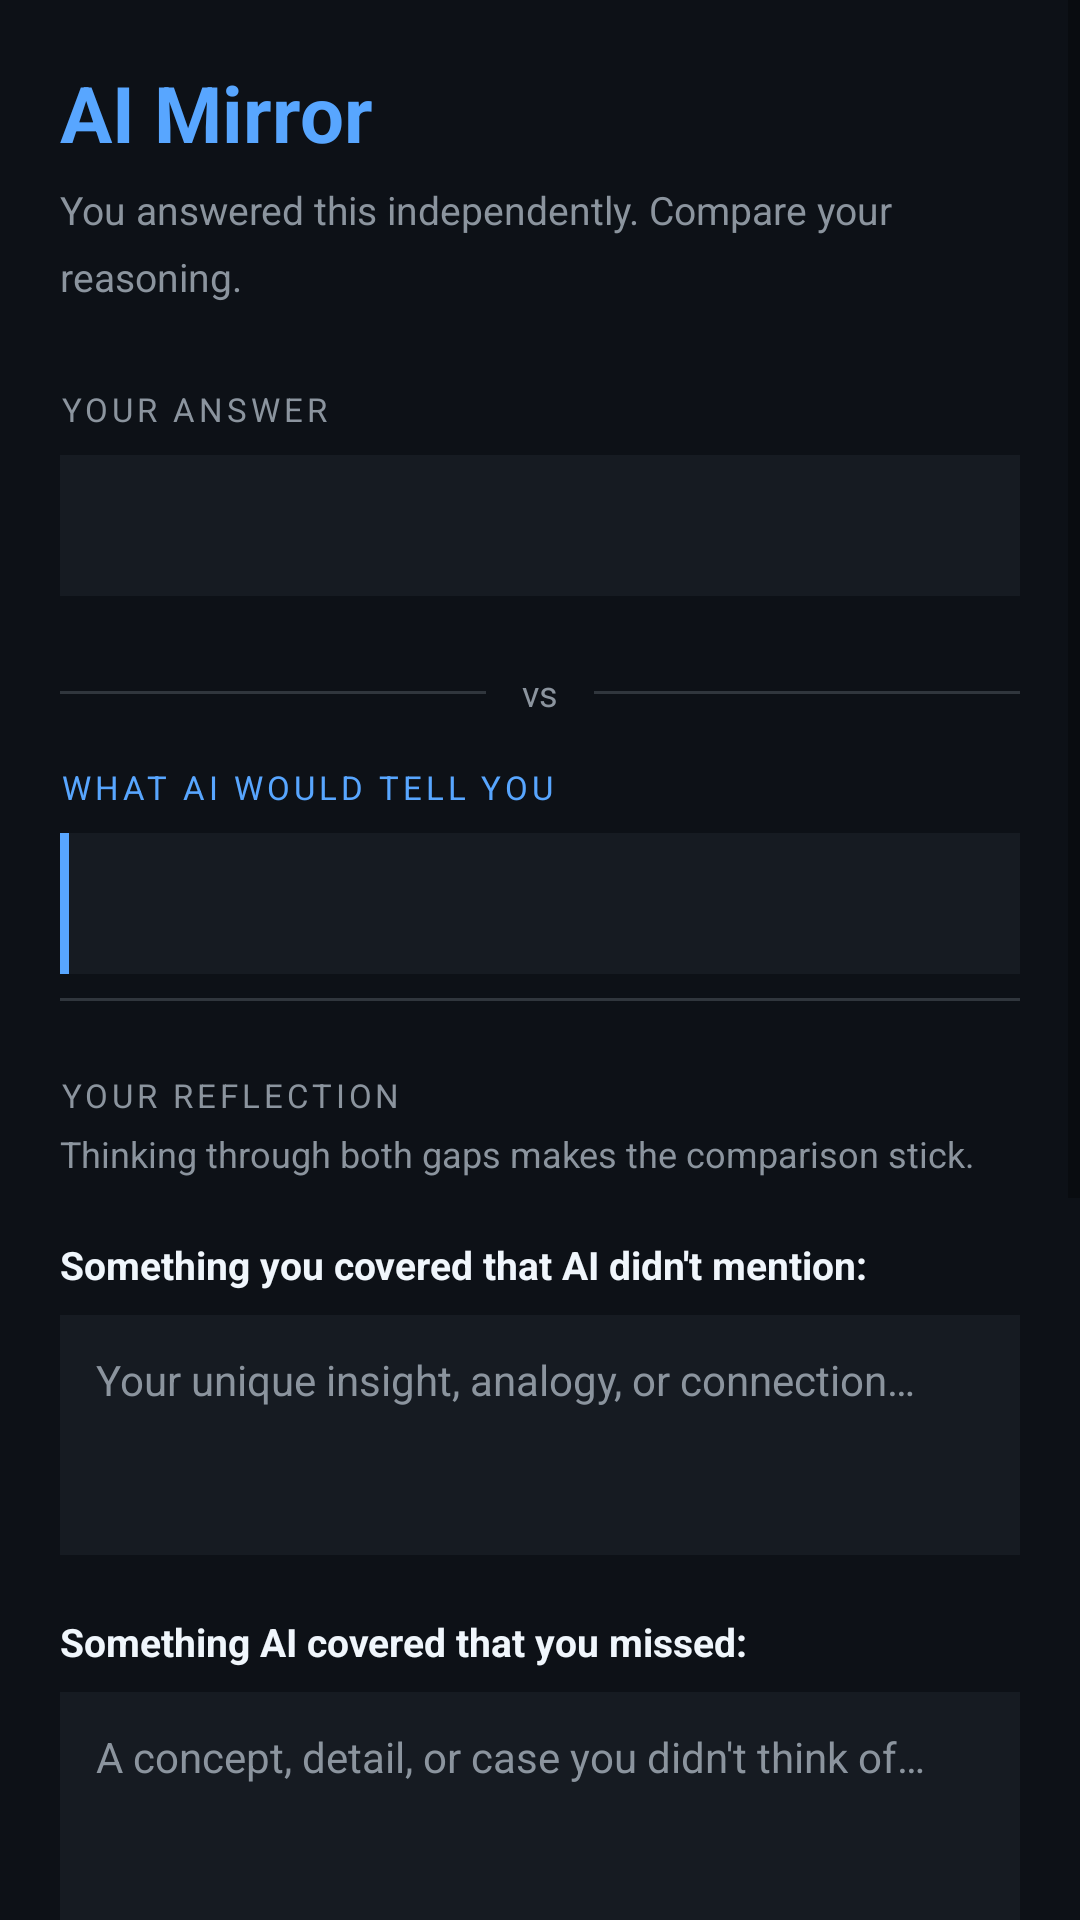

Reconstruct the res/layout file that produces this screen, plus the resources it refers to.
<!-- AndroidManifest.xml: application theme Theme.ThinkFirst -->
<!-- res/layout/activity_ai_mirror.xml -->
<?xml version="1.0" encoding="utf-8"?>
<ScrollView
    xmlns:android="http://schemas.android.com/apk/res/android"
    android:layout_width="match_parent"
    android:layout_height="match_parent"
    android:background="@color/colorBackground">

    <LinearLayout
        android:layout_width="match_parent"
        android:layout_height="wrap_content"
        android:orientation="vertical"
        android:paddingStart="20dp"
        android:paddingEnd="20dp"
        android:paddingTop="20dp"
        android:paddingBottom="40dp">

        
        <TextView
            android:layout_width="wrap_content"
            android:layout_height="wrap_content"
            android:text="@string/mirror_title"
            android:textColor="@color/colorAccent"
            android:textSize="26sp"
            android:textStyle="bold"
            android:layout_marginBottom="6dp" />

        <TextView
            android:layout_width="match_parent"
            android:layout_height="wrap_content"
            android:text="@string/mirror_subtitle"
            android:textColor="@color/colorTextSecondary"
            android:textSize="13sp"
            android:lineSpacingMultiplier="1.4"
            android:layout_marginBottom="28dp" />

        
        <TextView
            android:layout_width="wrap_content"
            android:layout_height="wrap_content"
            android:text="@string/mirror_your_answer_label"
            android:textColor="@color/colorTextSecondary"
            android:textSize="11sp"
            android:letterSpacing="0.12"
            android:layout_marginBottom="8dp" />

        <TextView
            android:id="@+id/tv_mirror_your_answer"
            android:layout_width="match_parent"
            android:layout_height="wrap_content"
            android:background="@color/colorSurface"
            android:padding="14dp"
            android:text=""
            android:textColor="@color/colorTextPrimary"
            android:textSize="14sp"
            android:lineSpacingMultiplier="1.5"
            android:layout_marginBottom="24dp" />

        
        <LinearLayout
            android:layout_width="match_parent"
            android:layout_height="wrap_content"
            android:orientation="horizontal"
            android:gravity="center_vertical"
            android:layout_marginBottom="16dp">

            <View
                android:layout_width="0dp"
                android:layout_height="1dp"
                android:layout_weight="1"
                android:background="@color/colorBorder" />

            <TextView
                android:layout_width="wrap_content"
                android:layout_height="wrap_content"
                android:layout_marginStart="12dp"
                android:layout_marginEnd="12dp"
                android:text="vs"
                android:textColor="@color/colorTextSecondary"
                android:textSize="12sp" />

            <View
                android:layout_width="0dp"
                android:layout_height="1dp"
                android:layout_weight="1"
                android:background="@color/colorBorder" />

        </LinearLayout>

        
        <TextView
            android:layout_width="wrap_content"
            android:layout_height="wrap_content"
            android:text="@string/mirror_ai_answer_label"
            android:textColor="@color/colorAccent"
            android:textSize="11sp"
            android:letterSpacing="0.12"
            android:layout_marginBottom="8dp" />

        <LinearLayout
            android:layout_width="match_parent"
            android:layout_height="wrap_content"
            android:orientation="horizontal"
            android:background="@color/colorSurface"
            android:layout_marginBottom="8dp">

            <View
                android:layout_width="3dp"
                android:layout_height="match_parent"
                android:background="@color/colorAccent" />

            <TextView
                android:id="@+id/tv_mirror_ai_answer"
                android:layout_width="0dp"
                android:layout_height="wrap_content"
                android:layout_weight="1"
                android:padding="14dp"
                android:text=""
                android:textColor="@color/colorTextPrimary"
                android:textSize="14sp"
                android:lineSpacingMultiplier="1.5" />

        </LinearLayout>

        
        <View
            android:layout_width="match_parent"
            android:layout_height="1dp"
            android:background="@color/colorBorder"
            android:layout_marginBottom="24dp" />

        
        <TextView
            android:layout_width="wrap_content"
            android:layout_height="wrap_content"
            android:text="YOUR REFLECTION"
            android:textColor="@color/colorTextSecondary"
            android:textSize="11sp"
            android:letterSpacing="0.12"
            android:layout_marginBottom="4dp" />

        <TextView
            android:layout_width="match_parent"
            android:layout_height="wrap_content"
            android:text="Thinking through both gaps makes the comparison stick."
            android:textColor="@color/colorTextSecondary"
            android:textSize="12sp"
            android:layout_marginBottom="20dp" />

        
        <TextView
            android:layout_width="match_parent"
            android:layout_height="wrap_content"
            android:text="@string/mirror_covered_label"
            android:textColor="@color/colorTextPrimary"
            android:textSize="13sp"
            android:textStyle="bold"
            android:lineSpacingMultiplier="1.3"
            android:layout_marginBottom="8dp" />

        <EditText
            android:id="@+id/et_mirror_covered"
            android:layout_width="match_parent"
            android:layout_height="wrap_content"
            android:minHeight="80dp"
            android:background="@color/colorSurface"
            android:gravity="top|start"
            android:hint="@string/mirror_covered_hint"
            android:inputType="textMultiLine|textCapSentences"
            android:padding="12dp"
            android:textColor="@color/colorTextPrimary"
            android:textColorHint="@color/colorTextSecondary"
            android:textSize="14sp"
            android:layout_marginBottom="20dp" />

        
        <TextView
            android:layout_width="match_parent"
            android:layout_height="wrap_content"
            android:text="@string/mirror_missed_label"
            android:textColor="@color/colorTextPrimary"
            android:textSize="13sp"
            android:textStyle="bold"
            android:lineSpacingMultiplier="1.3"
            android:layout_marginBottom="8dp" />

        <EditText
            android:id="@+id/et_mirror_missed"
            android:layout_width="match_parent"
            android:layout_height="wrap_content"
            android:minHeight="80dp"
            android:background="@color/colorSurface"
            android:gravity="top|start"
            android:hint="@string/mirror_missed_hint"
            android:inputType="textMultiLine|textCapSentences"
            android:padding="12dp"
            android:textColor="@color/colorTextPrimary"
            android:textColorHint="@color/colorTextSecondary"
            android:textSize="14sp"
            android:layout_marginBottom="28dp" />

        
        <Button
            android:id="@+id/btn_mirror_done"
            android:layout_width="match_parent"
            android:layout_height="wrap_content"
            android:text="@string/mirror_btn_done"
            android:layout_marginBottom="8dp" />

        
        <Button
            android:id="@+id/btn_mirror_skip"
            android:layout_width="match_parent"
            android:layout_height="wrap_content"
            android:text="@string/mirror_btn_skip"
            android:textColor="@color/colorTextSecondary"
            android:textSize="13sp"
            style="?attr/borderlessButtonStyle"
            android:layout_marginBottom="28dp" />

        
        
        
        <LinearLayout
            android:id="@+id/ll_mirror_ai_handoff"
            android:layout_width="match_parent"
            android:layout_height="wrap_content"
            android:background="@color/colorSurface"
            android:orientation="vertical"
            android:padding="16dp">

            
            <LinearLayout
                android:layout_width="match_parent"
                android:layout_height="wrap_content"
                android:layout_marginBottom="8dp"
                android:gravity="center_vertical"
                android:orientation="horizontal">

                <View
                    android:layout_width="3dp"
                    android:layout_height="18dp"
                    android:layout_marginEnd="10dp"
                    android:background="@color/colorAccent" />

                <TextView
                    android:layout_width="wrap_content"
                    android:layout_height="wrap_content"
                    android:text="Continue this conversation"
                    android:textColor="@color/colorTextPrimary"
                    android:textSize="14sp"
                    android:textStyle="bold" />

            </LinearLayout>

            
            <TextView
                android:layout_width="match_parent"
                android:layout_height="wrap_content"
                android:layout_marginBottom="14dp"
                android:lineSpacingMultiplier="1.4"
                android:text="You have done the work. Your attempt is already prepared as context — arrive at AI as a thinker, not as someone starting from zero."
                android:textColor="@color/colorTextSecondary"
                android:textSize="12sp" />

            
            <LinearLayout
                android:layout_width="match_parent"
                android:layout_height="wrap_content"
                android:orientation="horizontal">

                <Button
                    android:id="@+id/btn_mirror_claude"
                    android:layout_width="0dp"
                    android:layout_height="wrap_content"
                    android:layout_marginEnd="6dp"
                    android:layout_weight="1"
                    android:text="Continue with Claude →"
                    android:textSize="12sp" />

                <Button
                    android:id="@+id/btn_mirror_chatgpt"
                    android:layout_width="0dp"
                    android:layout_height="wrap_content"
                    android:layout_marginStart="6dp"
                    android:layout_weight="1"
                    android:backgroundTint="@color/colorBackground"
                    android:text="Continue with ChatGPT →"
                    android:textColor="@color/colorTextSecondary"
                    android:textSize="12sp" />

            </LinearLayout>

        </LinearLayout>

    </LinearLayout>

</ScrollView>
<!-- resources referenced by this layout -->
<resources>
  <color name="colorAccent">#58A6FF</color>
  <color name="colorBackground">#0D1117</color>
  <color name="colorBorder">#30363D</color>
  <color name="colorSurface">#161B22</color>
  <color name="colorTextPrimary">#F0F6FC</color>
  <color name="colorTextSecondary">#8B949E</color>
  <string name="mirror_ai_answer_label">WHAT AI WOULD TELL YOU</string>
  <string name="mirror_btn_done">Done — back to subjects</string>
  <string name="mirror_btn_skip">Skip comparison</string>
  <string name="mirror_covered_hint">Your unique insight, analogy, or connection…</string>
  <string name="mirror_covered_label">Something you covered that AI didn\'t mention:</string>
  <string name="mirror_missed_hint">A concept, detail, or case you didn\'t think of…</string>
  <string name="mirror_missed_label">Something AI covered that you missed:</string>
  <string name="mirror_subtitle">You answered this independently. Compare your reasoning.</string>
  <string name="mirror_title">AI Mirror</string>
  <string name="mirror_your_answer_label">YOUR ANSWER</string>
  <style name="Theme.ThinkFirst" parent="Theme.MaterialComponents.DayNight.NoActionBar">
          <item name="colorPrimary">@color/colorPrimary</item>
          <item name="colorPrimaryVariant">@color/colorPrimaryVariant</item>
          <item name="colorOnPrimary">@color/colorOnPrimary</item>
          <item name="colorSecondary">@color/colorAccent</item>
          <item name="colorSecondaryVariant">@color/colorAccent</item>
          <item name="colorOnSecondary">@color/colorOnPrimary</item>
          <item name="android:colorBackground">@color/colorBackground</item>
          <item name="colorSurface">@color/colorSurface</item>
          <item name="colorOnSurface">@color/colorTextPrimary</item>
          <item name="android:statusBarColor">@color/colorBackground</item>
          <item name="android:navigationBarColor">@color/colorBackground</item>
          <item name="android:windowAnimationStyle">@style/WindowAnimation.ThinkFirst</item>
      </style>
  <color name="colorPrimary">#1A1A2E</color>
  <color name="colorPrimaryVariant">#16213E</color>
  <color name="colorOnPrimary">#FFFFFF</color>
  <style name="WindowAnimation.ThinkFirst" parent="@android:style/Animation.Activity">
          <item name="android:activityOpenEnterAnimation">@anim/slide_in_right</item>
          <item name="android:activityOpenExitAnimation">@anim/slide_out_left</item>
          <item name="android:activityCloseEnterAnimation">@anim/slide_in_left</item>
          <item name="android:activityCloseExitAnimation">@anim/slide_out_right</item>
      </style>
</resources>
